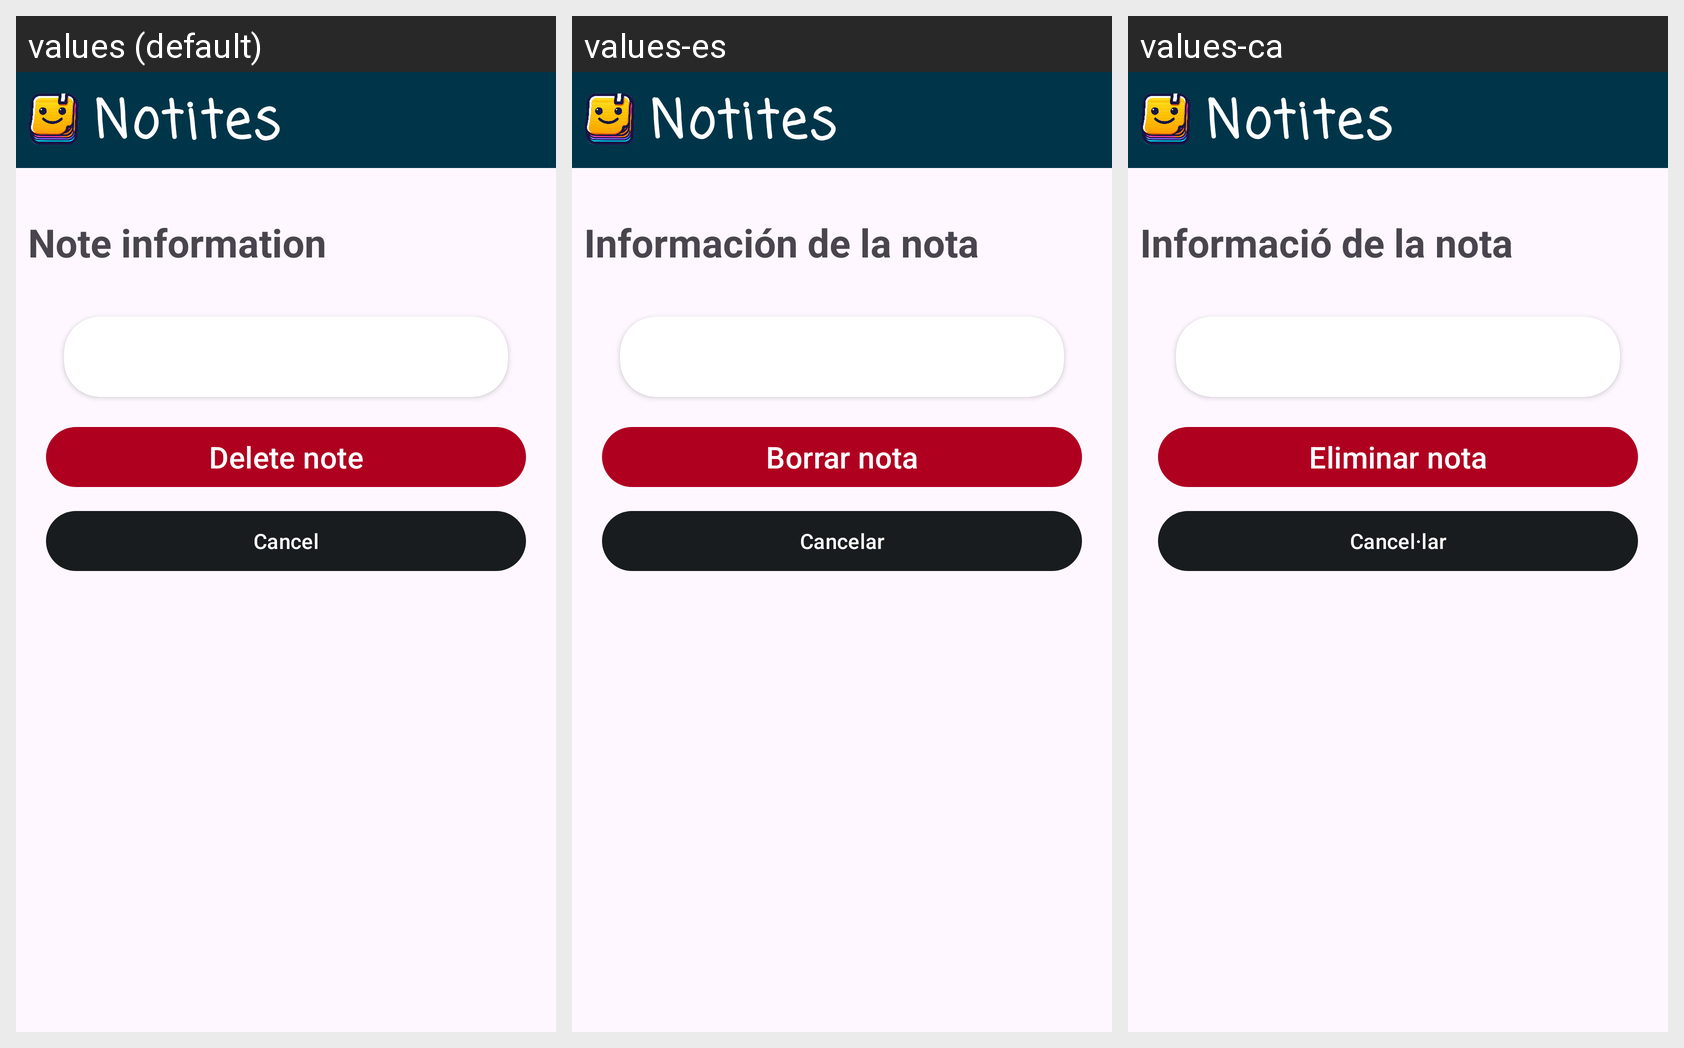

The same Android screen rendered under several of its app's locales, left to right. List the strings drawn on it with the default value and each locale's translation.
Android screen res/layout/activity_note_info.xml rendered under 3 locales, left to right: values (default), values-es, values-ca. Device: Nexus 5 (rendered at 1080×1920; each locale shown at half size, 540×960, under a caption strip naming it); theme Theme.Material3.DayNight.NoActionBar.
Strings drawn on this screen, with the default value and each locale's value (text and hints the layout hard-codes appear in the picture but are not listed):

app_name
  values: Notites
  values-es: Notites
  values-ca: Notites

h1_NoteInfo
  values: Note information
  values-es: Información de la nota
  values-ca: Informació de la nota

btn_DeleteNote
  values: Delete note
  values-es: Borrar nota
  values-ca: Eliminar nota

btn_cancel_txt
  values: Cancel
  values-es: Cancelar
  values-ca: Cancel·lar
